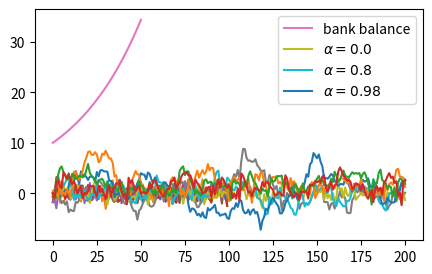

The matplotlib source for this figure:
%matplotlib inline

import numpy as np
import matplotlib.pyplot as plt
plt.rcParams['figure.figsize'] = (5,3)

ϵ_values = np.random.randn(100)
plt.plot(ϵ_values)
plt.show()

np.sqrt(4)

np.log(4)

import numpy

numpy.sqrt(4)

import numpy as np

np.sqrt(4)

from numpy import sqrt

sqrt(4)

ϵ_values = np.random.randn(100)
plt.plot(ϵ_values)
plt.show()

np.random.seed(100)

ϵ_values = np.random.randn(100)
plt.plot(ϵ_values)
plt.show()

np.random.seed(100)

ϵ_values = np.random.randn(100)
plt.plot(ϵ_values)
plt.show()

ts_length = 100
ϵ_values = []   # empty list

for i in range(ts_length):
    e = np.random.randn()
    ϵ_values.append(e)

plt.plot(ϵ_values)
plt.show()

x = [10, 'foo', False]
type(x)

x

x.append(2.5)
x

x

x.pop()

x

x[0]   # first element of x

x[1]   # second element of x

for i in range(ts_length):
    e = np.random.randn()
    ϵ_values.append(e)

animals = ['dog', 'cat', 'bird']
for animal in animals:
    print("The plural of " + animal + " is " + animal + "s")

ts_length = 100
ϵ_values = []
i = 0
while i < ts_length:
    e = np.random.randn()
    ϵ_values.append(e)
    i = i + 1
plt.plot(ϵ_values)
plt.show()

i == ts_length #the ending condition for the while loop

r = 0.025         # interest rate
T = 50            # end date
b = np.empty(T+1) # an empty NumPy array, to store all b_t
b[0] = 10         # initial balance

for t in range(T):
    b[t+1] = (1 + r) * b[t]

plt.plot(b, label='bank balance')
plt.legend()
plt.show()

import numpy as np
import matplotlib.pyplot as plt

α = 0.9
T = 200
x = np.empty(T+1)
x[0] = 0

for t in range(T):
    x[t+1] = α * x[t] + np.random.randn()

plt.plot(x)
plt.show()

α_values = [0.0, 0.8, 0.98]
T = 200
x = np.empty(T+1)

for α in α_values:
    x[0] = 0
    for t in range(T):
        x[t+1] = α * x[t] + np.random.randn()
    plt.plot(x, label=f'$\\alpha = {α}$')

plt.legend()
plt.show()

α = 0.9
T = 200
x = np.empty(T+1)
x[0] = 0

for t in range(T):
    x[t+1] = α * np.abs(x[t]) + np.random.randn()

plt.plot(x)
plt.show()

numbers = [-9, 2.3, -11, 0]

for x in numbers:
    if x < 0:
        print(-1)
    else:
        print(1)

α = 0.9
T = 200
x = np.empty(T+1)
x[0] = 0

for t in range(T):
    if x[t] < 0:
        abs_x = - x[t]
    else:
        abs_x = x[t]
    x[t+1] = α * abs_x + np.random.randn()

plt.plot(x)
plt.show()

α = 0.9
T = 200
x = np.empty(T+1)
x[0] = 0

for t in range(T):
    abs_x = - x[t] if x[t] < 0 else x[t]
    x[t+1] = α * abs_x + np.random.randn()

plt.plot(x)
plt.show()

import numpy as np

n = 1000000 # sample size for Monte Carlo simulation

count = 0
for i in range(n):

    # drawing random positions on the square
    u, v = np.random.uniform(), np.random.uniform()

    # check whether the point falls within the boundary
    # of the unit circle centred at (0.5,0.5)
    d = np.sqrt((u - 0.5)**2 + (v - 0.5)**2)

    # if it falls within the inscribed circle, 
    # add it to the count
    if d < 0.5:
        count += 1

area_estimate = count / n

print(area_estimate * 4)  # dividing by radius**2